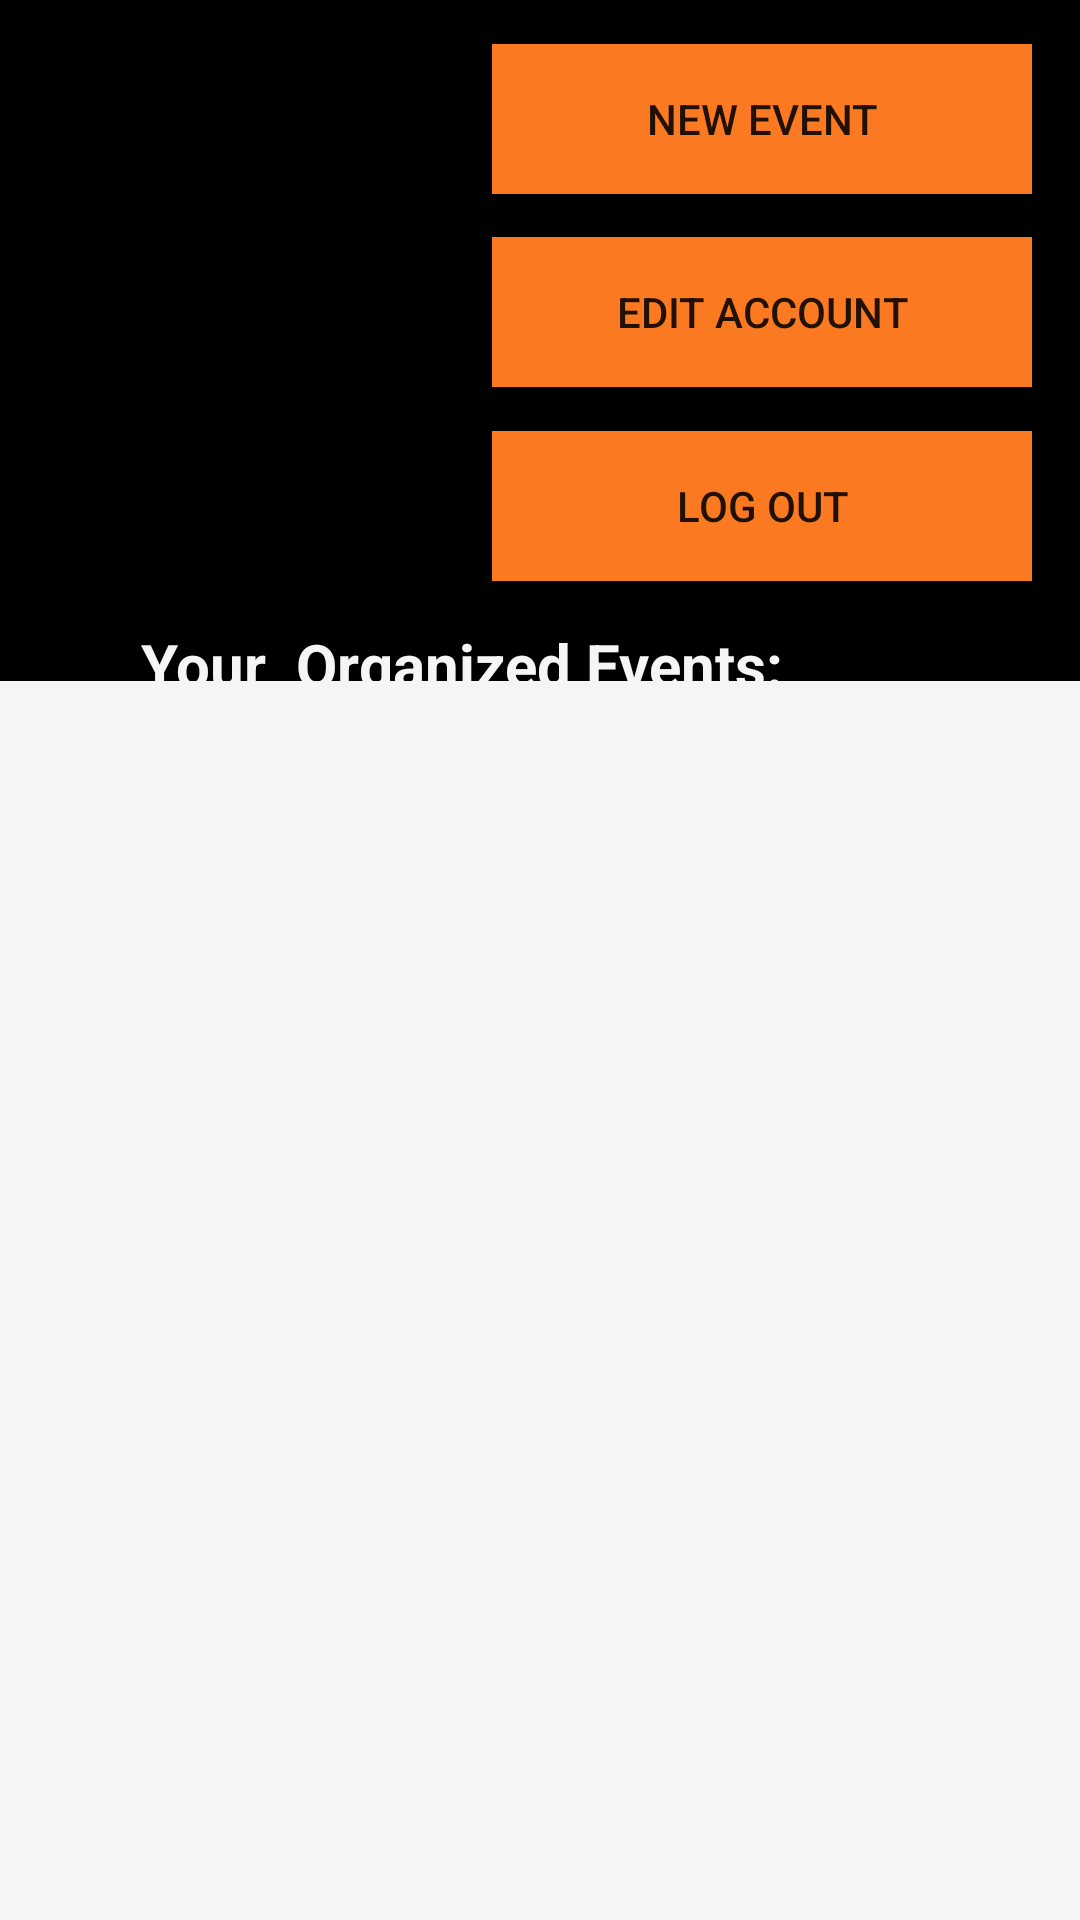

Android layout source for this screen:
<!-- AndroidManifest.xml: application theme Theme.FestOn -->
<!-- res/layout/activity_organizer_home_page.xml -->
<?xml version="1.0" encoding="utf-8"?>
<androidx.constraintlayout.widget.ConstraintLayout xmlns:android="http://schemas.android.com/apk/res/android"
    xmlns:app="http://schemas.android.com/apk/res-auto"
    xmlns:tools="http://schemas.android.com/tools"
    android:layout_width="match_parent"
    android:layout_height="match_parent"
    tools:context=".view.OrganizerHomePage.OrganizerHomePageActivity"
    android:background="@color/black">

    <androidx.recyclerview.widget.RecyclerView
        android:id="@+id/recyclerOrganizedEvents"
        android:layout_width="365dp"
        android:layout_height="489dp"
        android:layout_marginStart="10dp"
        android:layout_marginTop="18dp"
        android:layout_marginEnd="10dp"
        android:layout_marginBottom="34dp"
        android:background="@color/whitesmok"
        app:layout_constraintBottom_toBottomOf="parent"
        app:layout_constraintEnd_toEndOf="parent"
        app:layout_constraintStart_toStartOf="parent"
        app:layout_constraintTop_toBottomOf="@+id/textEmptyEvents" />

    <ImageView
        android:id="@+id/imageView6"
        android:layout_width="174dp"
        android:layout_height="151dp"
        android:layout_marginStart="10dp"
        android:layout_marginTop="20dp"
        app:layout_constraintStart_toStartOf="parent"
        app:layout_constraintTop_toTopOf="parent"
        app:srcCompat="@drawable/logo" />

    <Button
        android:id="@+id/buttonEditAccount"
        android:layout_width="180dp"
        android:layout_height="50dp"
        android:text="Edit Account"
        android:background="@color/abobora"
        app:layout_constraintBottom_toTopOf="@+id/buttonLogout"
        app:layout_constraintEnd_toEndOf="@+id/buttonCreateEvent"
        app:layout_constraintStart_toStartOf="@+id/buttonCreateEvent"
        app:layout_constraintTop_toBottomOf="@+id/buttonCreateEvent"
        app:layout_constraintVertical_bias="0.5" />

    <Button
        android:id="@+id/buttonCreateEvent"
        android:layout_width="180dp"
        android:layout_height="50dp"
        android:layout_marginEnd="16dp"
        android:text="New Event"
        android:background="@color/abobora"
        app:layout_constraintBottom_toTopOf="@+id/buttonEditAccount"
        app:layout_constraintEnd_toEndOf="parent"
        app:layout_constraintTop_toTopOf="parent"
        app:layout_constraintVertical_bias="0.5" />

    <Button
        android:id="@+id/buttonLogout"
        android:layout_width="180dp"
        android:layout_height="50dp"
        android:text="Log Out"
        android:background="@color/abobora"
        app:layout_constraintBottom_toTopOf="@+id/textTitleOrganizedEvents"
        app:layout_constraintEnd_toEndOf="@+id/buttonEditAccount"
        app:layout_constraintStart_toStartOf="@+id/buttonEditAccount"
        app:layout_constraintTop_toBottomOf="@+id/buttonEditAccount"
        app:layout_constraintVertical_bias="0.5" />

    <TextView
        android:id="@+id/textTitleOrganizedEvents"
        android:layout_width="266dp"
        android:layout_height="36dp"
        android:layout_marginStart="141dp"
        android:layout_marginTop="208dp"
        android:layout_marginEnd="143dp"
        android:text="Your  Organized Events:"
        android:textSize="20sp"
        android:textStyle="bold"
        android:textColor="@color/whitesmok"
        app:layout_constraintEnd_toEndOf="parent"
        app:layout_constraintHorizontal_bias="0.496"
        app:layout_constraintStart_toStartOf="parent"
        app:layout_constraintTop_toTopOf="parent" />

    <TextView
        android:id="@+id/textEmptyEvents"
        android:layout_width="335dp"
        android:layout_height="56dp"
        android:layout_marginStart="38dp"
        android:layout_marginTop="19dp"
        android:layout_marginEnd="38dp"
        android:text="You have not created an event yet. Go ahead!"
        android:textColor="@color/whitesmok"
        android:textSize="16sp"
        android:textStyle="bold"
        app:layout_constraintEnd_toEndOf="parent"
        app:layout_constraintStart_toStartOf="parent"
        app:layout_constraintTop_toBottomOf="@+id/textTitleOrganizedEvents" />
</androidx.constraintlayout.widget.ConstraintLayout>
<!-- resources referenced by this layout -->
<resources>
  <color name="abobora">#fa7921</color>
  <color name="black">#FF000000</color>
  <color name="whitesmok">#F5F5F5</color>
  <style name="Theme.FestOn" parent="Base.Theme.FestOn" />
  <style name="Base.Theme.FestOn" parent="Theme.AppCompat.Light.NoActionBar">
          
          
      </style>
</resources>
